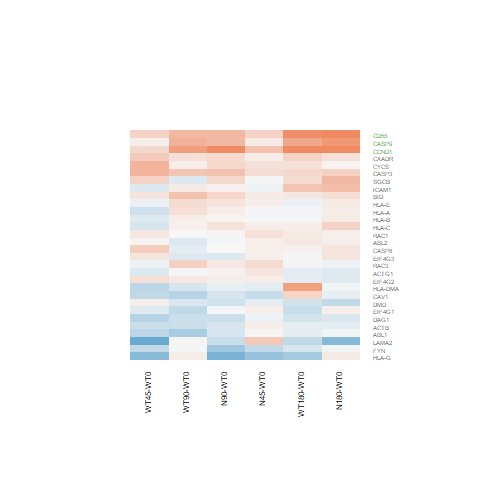

The table this chart was drawn from, first rows:
N180-WT0.logFC, N180-WT0.AveExpr, N180-WT0.t, N180-WT0.P.Value, N180-WT0.adj.P.Val, N180-WT0.B, N45-WT0.logFC, N45-WT0.AveExpr, N45-WT0.t, N45-WT0.P.Value, N45-WT0.adj.P.Val, N45-WT0.B, N90-WT0.logFC, N90-WT0.AveExpr, N90-WT0.t, N90-WT0.P.Value, N90-WT0.adj.P.Val, N90-WT0.B, WT180-WT0.logFC, WT180-WT0.AveExpr, WT180-WT0.t, WT180-WT0.P.Value, WT180-WT0.adj.P.Val, WT180-WT0.B
0.8665, 4.056, 4.659, 9.68693068356475e-05, 0.005253, 1.105, 0.1141, 4.056, 0.5795, 0.5676, 1, -6.379, 0.549, 4.056, 2.894, 0.007932, 0.2512, -3.106, 0.7175, 4.056, 3.83, 0.0007978, 0.03443, -0.8949
0.1733, 6.037, 1.035, 0.3111, 0.7118, -6.438, 0.07544, 6.037, 0.4494, 0.6571, 1, -6.642, -0.1921, 6.037, -1.137, 0.2666, 0.7453, -6.301, -0.01592, 6.037, -0.09472, 0.9253, 0.983, -6.91
0.084, 5.764, 0.5009, 0.621, 0.884, -6.837, 0.07573, 5.764, 0.4516, 0.6556, 1, -6.63, -0.01367, 5.764, -0.08129, 0.9359, 0.9876, -6.94, 0.1436, 5.764, 0.8585, 0.3991, 0.8089, -6.533
1.001, 7.167, 6.152, 2.25225289640563e-06, 0.0002443, 4.71, 0.3283, 7.167, 2.017, 0.05491, 1, -4.835, 0.5464, 7.167, 3.361, 0.002574, 0.1285, -2.202, 0.9526, 7.167, 5.855, 4.70256232568872e-06, 0.0006213, 4.019
0.1658, 5.613, 0.9699, 0.3417, 0.7356, -6.482, 0.07511, 5.613, 0.4382, 0.6651, 1, -6.626, -0.00355, 5.613, -0.02066, 0.9837, 0.996, -6.934, 0.06556, 5.613, 0.3826, 0.7053, 0.9247, -6.821
-0.2079, 7.899, -1.521, 0.1412, 0.5262, -5.856, -0.0912, 7.899, -0.6668, 0.5112, 1, -6.537, -0.3141, 7.899, -2.3, 0.03033, 0.4539, -4.509, -0.2491, 7.899, -1.823, 0.08063, 0.4885, -5.33
0.07203, 10.08, 0.3662, 0.7174, 0.917, -6.892, 0.103, 10.08, 0.5237, 0.6053, 1, -6.589, -0.02871, 10.08, -0.1461, 0.885, 0.9765, -6.932, -0.3314, 10.08, -1.693, 0.1034, 0.5339, -5.51
0.5584, 2.802, 2.416, 0.02361, 0.2192, -3.971, -0.02943, 2.802, -0.1185, 0.9066, 1, -6.336, 0.2944, 2.802, 1.236, 0.2282, 0.7175, -5.837, 0.2385, 2.802, 0.9972, 0.3285, 0.7658, -6.052
0.3522, 5.338, 2.302, 0.03024, 0.2541, -4.466, 0.2478, 5.338, 1.613, 0.1197, 1, -5.434, 0.486, 5.338, 3.192, 0.003884, 0.1721, -2.543, 0.284, 5.338, 1.853, 0.07607, 0.4772, -5.22
0.1324, -0.6099, 0.2935, 0.7717, 0.9351, -5.823, -0.6634, -0.6099, -1.296, 0.2071, 1, -4.829, -0.8721, -0.6099, -1.649, 0.112, 0.6275, -4.514, -0.5469, -0.6099, -1.094, 0.2848, 0.7308, -5.174
0.1003, 7.671, 0.588, 0.5619, 0.8597, -6.822, -0.02161, 7.671, -0.1269, 0.9001, 1, -6.76, 0.1083, 7.671, 0.6351, 0.5313, 0.8785, -6.773, -0.02557, 7.671, -0.1501, 0.882, 0.9735, -6.928
0.1264, 5.72, 0.813, 0.4241, 0.7903, -6.627, 0.07302, 5.72, 0.4689, 0.6434, 1, -6.618, 0.17, 5.72, 1.095, 0.2845, 0.7564, -6.342, -0.08163, 5.72, -0.5221, 0.6063, 0.8957, -6.758
0.3329, 5.756, 2.333, 0.02824, 0.2439, -4.437, 0.1075, 5.756, 0.7492, 0.4609, 1, -6.447, 0.1799, 5.756, 1.257, 0.2208, 0.7115, -6.157, 0.09519, 5.756, 0.6637, 0.5132, 0.8594, -6.679
0.1305, 4.5, 0.7065, 0.4866, 0.8217, -6.629, -0.02906, 4.5, -0.1558, 0.8775, 1, -6.63, 0.04729, 4.5, 0.2548, 0.801, 0.9573, -6.826, -0.02394, 4.5, -0.1286, 0.8987, 0.9762, -6.807
-0.04149, -0.5217, -0.08121, 0.9359, 0.9827, -5.784, -0.1499, -0.5217, -0.2889, 0.7751, 1, -5.529, -0.1007, -0.5217, -0.1956, 0.8465, 0.9669, -5.745, 0.7786, -0.5217, 1.726, 0.09703, 0.5221, -4.509
-0.03164, -1.185, -0.0648, 0.9489, 0.9864, -5.686, -0.3692, -1.185, -0.72, 0.4784, 1, -5.228, -0.5993, -1.185, -1.129, 0.2698, 0.7456, -5.039, -0.2249, -1.185, -0.4498, 0.6568, 0.9102, -5.522
-0.7827, -1.347, -1.037, 0.31, 0.7115, -5.108, 0.4243, -1.347, 0.6719, 0.508, 1, -5.333, -0.3205, -1.347, -0.4558, 0.6526, 0.9232, -5.528, -0.363, -1.347, -0.515, 0.6112, 0.8964, -5.466
-0.1372, 11.64, -0.6663, 0.5115, 0.8352, -6.702, 0.1035, 11.64, 0.501, 0.6209, 1, -6.565, -0.2136, 11.64, -1.039, 0.3093, 0.7712, -6.366, -0.09854, 11.64, -0.4781, 0.6368, 0.9027, -6.75
0.08337, 7.03, 0.5814, 0.5663, 0.8621, -6.826, 0.2124, 7.03, 1.483, 0.1511, 1, -5.688, 0.0117, 7.03, 0.08159, 0.9356, 0.9876, -6.976, 0.1266, 7.03, 0.8837, 0.3855, 0.8004, -6.543
0.03878, 7.208, 0.1877, 0.8527, 0.9597, -6.982, 0.2071, 7.208, 1.003, 0.3257, 1, -6.263, 0.2942, 7.208, 1.426, 0.1668, 0.6721, -5.975, 0.2037, 7.208, 0.9869, 0.3334, 0.7686, -6.448
-0.1087, 2.041, -0.3766, 0.7098, 0.9152, -6.387, -0.3489, 2.041, -1.163, 0.2561, 1, -5.538, -0.2187, 2.041, -0.7458, 0.463, 0.8486, -6.145, 0.3027, 2.041, 1.118, 0.2746, 0.7232, -5.843
-0.03761, 6.381, -0.1855, 0.8544, 0.9601, -6.973, 0.01216, 6.381, 0.06001, 0.9526, 1, -6.758, -0.2242, 6.381, -1.102, 0.2813, 0.7534, -6.356, -0.1488, 6.381, -0.7328, 0.4707, 0.8405, -6.655
-0.1543, 10.44, -1.343, 0.1917, 0.5939, -6.062, 0.09645, 10.44, 0.8368, 0.4109, 1, -6.37, 0.106, 10.44, 0.9196, 0.3668, 0.8043, -6.508, -0.1315, 10.44, -1.144, 0.2639, 0.7134, -6.242
1.505, 8.272, 8.825, 4.90391684560332e-09, 1.58374718927007e-06, 10.82, 0.4827, 8.272, 2.857, 0.008655, 0.6776, -3.159, 0.9983, 8.272, 5.881, 4.4028163129472e-06, 0.000711, 4.06, 1.166, 8.272, 6.859, 4.08134077239843e-07, 9.2573399523727e-05, 6.452
-0.1605, 11.38, -1.033, 0.3119, 0.7125, -6.399, 0.1676, 11.38, 1.073, 0.2937, 1, -6.124, 0.06573, 11.38, 0.4215, 0.6771, 0.9293, -6.823, -0.1325, 11.38, -0.8519, 0.4026, 0.8103, -6.508
-0.06824, 6.995, -0.3286, 0.7453, 0.9257, -6.942, 0.2455, 6.995, 1.185, 0.2475, 1, -6.067, 0.1479, 6.995, 0.7137, 0.4823, 0.8582, -6.72, -0.01754, 6.995, -0.08456, 0.9333, 0.9843, -6.935
0.5192, 4.033, 3.344, 0.00268, 0.06212, -2.122, -0.05544, 4.033, -0.3414, 0.7358, 1, -6.51, 0.05216, 4.033, 0.3244, 0.7484, 0.9461, -6.737, 0.4673, 4.033, 3.005, 0.006092, 0.1393, -2.846
0.207, 7.052, 1.24, 0.2267, 0.6358, -6.229, 0.0963, 7.052, 0.5765, 0.5696, 1, -6.597, 0.2606, 7.052, 1.562, 0.1313, 0.6398, -5.781, 0.324, 7.052, 1.943, 0.06372, 0.4493, -5.131
0.2253, 6.556, 1.149, 0.262, 0.672, -6.327, 0.1207, 6.556, 0.6144, 0.5447, 1, -6.564, 0.299, 6.556, 1.526, 0.1399, 0.6465, -5.824, 0.1468, 6.556, 0.7475, 0.462, 0.8387, -6.644
-0.3808, 4.281, -2.013, 0.05538, 0.3432, -4.914, -0.1316, 4.281, -0.7098, 0.4846, 1, -6.375, -0.28, 4.281, -1.493, 0.1482, 0.6541, -5.733, -0.269, 4.281, -1.439, 0.1631, 0.6155, -5.772
